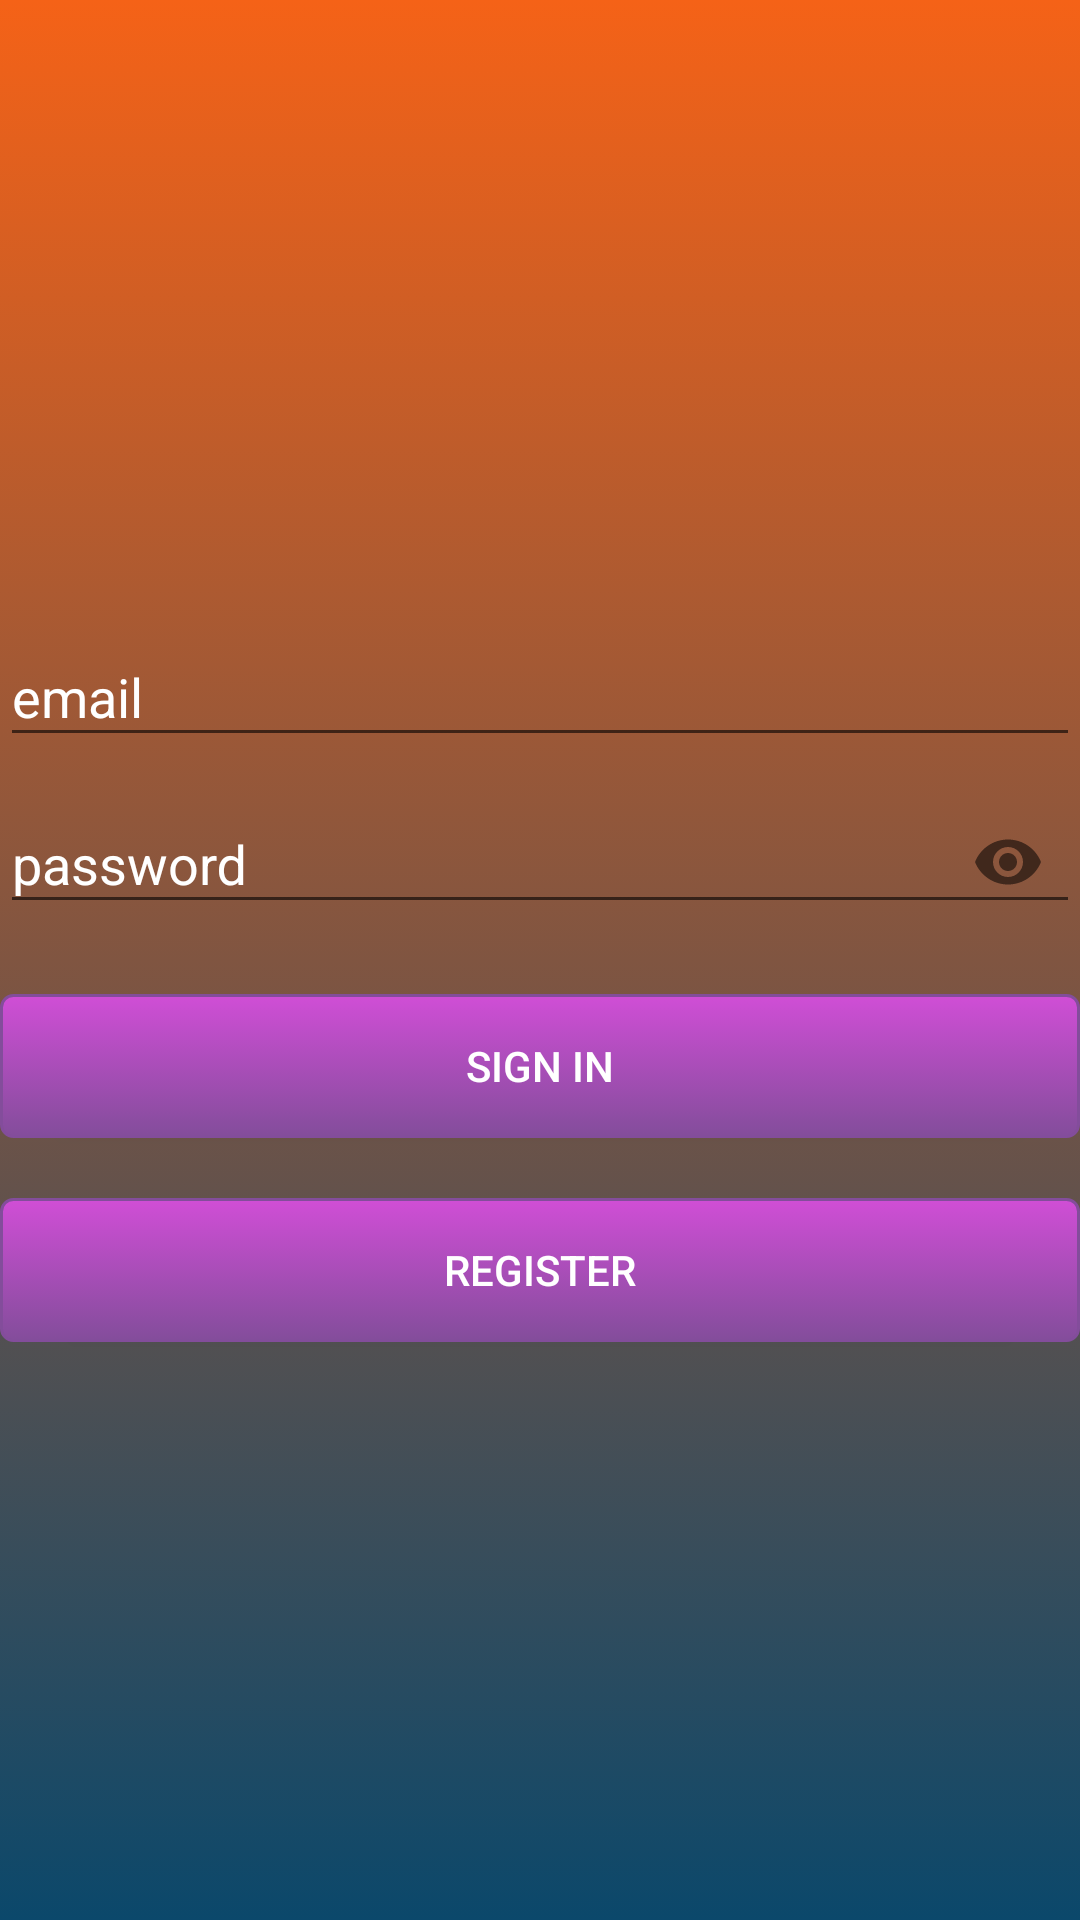

Reconstruct the res/layout file that produces this screen, plus the resources it refers to.
<!-- AndroidManifest.xml: application theme AppTheme -->
<!-- res/layout/sign_in.xml -->
<?xml version="1.0" encoding="utf-8"?>
<LinearLayout xmlns:android="http://schemas.android.com/apk/res/android"
    xmlns:app="http://schemas.android.com/apk/res-auto"
    xmlns:tools="http://schemas.android.com/tools"
    android:layout_height="match_parent"
    android:layout_width="match_parent"
    android:orientation="vertical"
    android:background="@drawable/gradient"
    tools:context=".signInActivity">

    <android.support.design.widget.TextInputLayout
        android:layout_width="match_parent"
        android:layout_height="wrap_content"
        android:paddingTop="200dp"
        app:hintAnimationEnabled="true"
        android:textColorHint="#ffff"
        >


        <android.support.design.widget.TextInputEditText
            android:id="@+id/email_sign_in"
            android:layout_width="match_parent"
            android:layout_height="wrap_content"
            android:hint="@string/email"
            android:textColor="#ffff"
            android:inputType="textEmailAddress"
            />

    </android.support.design.widget.TextInputLayout>

    <android.support.design.widget.TextInputLayout
        android:layout_height="wrap_content"
        android:layout_width="match_parent"
        app:hintAnimationEnabled="true"
        android:textColorHint="#ffff"
        app:passwordToggleEnabled="true">
        <android.support.design.widget.TextInputEditText
            android:id="@+id/password_sign_in"
            android:layout_width="match_parent"
            android:layout_height="wrap_content"
            android:textColor="#ffff"
            android:hint="@string/password"
            android:inputType="textPassword" />
    </android.support.design.widget.TextInputLayout>

    <Button
        android:layout_marginTop="20dp"
        android:id="@+id/button"
        android:layout_width="match_parent"
        android:layout_height="wrap_content"
        android:text="@string/sign_in"
        android:background="@drawable/gradient_button"
        android:textColor="#ffff"
        android:onClick="SignInAttempt"/>

    <Button
        android:layout_marginTop="20dp"
        android:id="@+id/button2"
        android:layout_width="match_parent"
        android:layout_height="wrap_content"
        android:text="@string/register"
        android:background="@drawable/gradient_button"
        android:textColor="#ffff"
        android:onClick="StartRegister_activity"
        tools:text="Register" />
</LinearLayout>
<!-- resources referenced by this layout -->
<resources>
  <!-- drawable gradient (drawable) -->
  <?xml version="1.0" encoding="utf-8"?>
  <selector xmlns:android="http://schemas.android.com/apk/res/android" >
      <item>
          <shape>
              <gradient
                  android:endColor="#0b486b"
                  android:startColor="#f56217"
                  android:angle="270"
                  android:type="linear" />
          </shape>
      </item>
  </selector>
  <!-- drawable gradient_button (drawable) -->
  <?xml version="1.0" encoding="utf-8"?>
  <selector xmlns:android="http://schemas.android.com/apk/res/android" >
      <item>
          <shape>
              <gradient
                  android:endColor="#834d9b"
                  android:startColor="#d04ed6"
                  android:angle="270"
                  android:type="linear" />
              <stroke
                  android:color="#834d9b"
                  android:width="1dp"/>
              <corners
                  android:radius="4dp"/>
              <padding
                  android:right="10dp"
                  android:top="10dp"
                  android:bottom="10dp"
                  android:left="10dp"/>
          </shape>
      </item>
  </selector>
  <string name="email">email</string>
  <string name="password">password</string>
  <string name="register">register</string>
  <string name="sign_in">sign in</string>
  <style name="AppTheme" parent="Theme.AppCompat.Light.DarkActionBar">
          
          <item name="colorPrimary">@color/colorPrimary</item>
          <item name="colorPrimaryDark">@color/colorPrimaryDark</item>
          <item name="colorAccent">@color/colorAccent</item>
      </style>
  <color name="colorPrimary">#008577</color>
  <color name="colorPrimaryDark">#00574B</color>
  <color name="colorAccent">#D81B60</color>
</resources>
